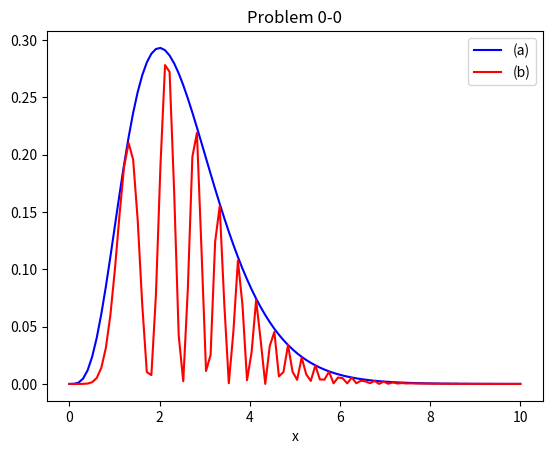
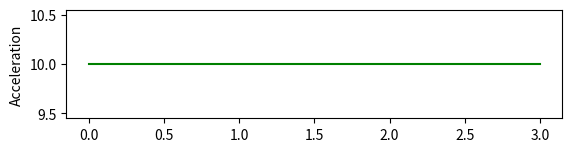
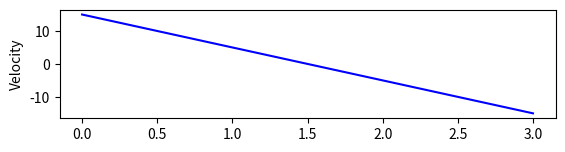
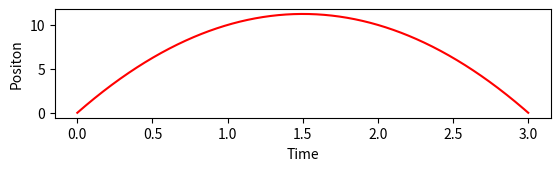

Reproduce these figures in Python, in order.
# -*- coding: utf-8 -*-
"""
Created on Tue Dec 26 15:00:03 2017

@author: Hunbeom Bak
"""
import matplotlib.pyplot as plt
import numpy as np


#Problems

#0 
x= np.linspace(0,10,100)
a=x**4*np.exp(-2*x)
b=(x**2*np.exp(-x)*np.sin(x**2))**2

plt.figure()
plt.plot(x,a,'b-',x,b,'r-')
plt.xlabel('x')
plt.legend(['(a)','(b)'],loc='upper right')
plt.title('Problem 0-0')
plt.show()

#1~3 은 파일이 없으므로 패스

#4 뭔말일까



#5 자유낙하
t=np.linspace(0,3,1000)
g=np.array([10])+0*t
v=15-g*t
x=15*t-1/2*g*t**2


a=plt.figure().add_subplot(3,1,1)
a.plot(t,g,'g')
plt.ylabel('Acceleration')
V=plt.figure().add_subplot(3,1,2)
V.plot(t,v,'b')
plt.ylabel('Velocity')
p=plt.figure().add_subplot(3,1,3)
p.plot(t,x,'r')
plt.ylabel('Positon')
plt.xlabel('Time')

plt.show()





